Run: headless pygame with SDL's dummy video driver; simulated clock (each Clock.tick advances the game by its frame time, no real sleeping); random seed 0; keys injected as events and as key.get_pressed() state; mouse plan: one left click at the window centre at the start of phase 2, then a move to the lower-right quarter at the start of phase 3.
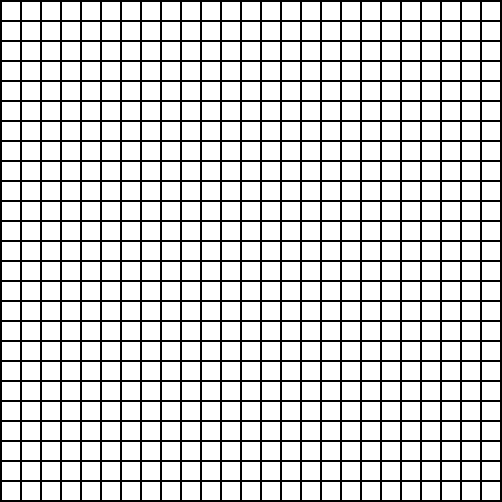
Frame 1 of 4 · flips 1–60 · no input
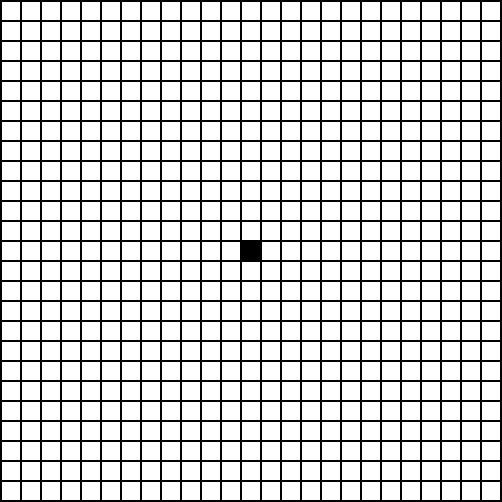
Frame 2 of 4 · flips 61–180 · clicked the window centre · tapped SPACE, RETURN · held RIGHT (→), D
Frame 3 of 4 · flips 181–300 · moved the mouse to the lower-right quarter · held DOWN (↓), S · screen unchanged from frame 2, image omitted
Frame 4 of 4 · flips 301–420 · held LEFT (←), A, UP (↑), W · screen unchanged from frame 3, image omitted

The pygame program that drew these frames:

# Base grid code from:
# https://stackoverflow.com/questions/33963361/how-to-make-a-grid-in-pygame

import sys
import pygame
from dataclasses import dataclass

MARGIN = 2
BLACK = (0, 0, 0)
WHITE = (255, 255, 255)
WINDOW_HEIGHT = 500 + MARGIN
WINDOW_WIDTH = 500 + MARGIN
BLOCK_SIZE = 20

@dataclass
class Point:
    x: int
    y: int
    on: bool

def __init__(self, _x, _y, _on):
    x = _x
    y = _x
    on = _on

def main():
    global SCREEN, CLOCK
    pygame.init()
    SCREEN = pygame.display.set_mode((WINDOW_WIDTH, WINDOW_HEIGHT))
    CLOCK = pygame.time.Clock()
    SCREEN.fill(BLACK)

    grid = []
    points = []

    for x in range(0, WINDOW_WIDTH, BLOCK_SIZE):
        
        row = []

        for y in range(0, WINDOW_HEIGHT, BLOCK_SIZE):
            row.append(Point(x, y, False))

        grid.append(row)


    while True:
        drawGrid(grid)
        for event in pygame.event.get():
            
            if event.type == pygame.MOUSEBUTTONDOWN:
                mouse_presses = pygame.mouse.get_pressed()
                if mouse_presses[0]:
                        
                    mouse_x, mouse_y = pygame.mouse.get_pos()
                    
                    cell_x = mouse_x // BLOCK_SIZE
                    cell_y = mouse_y // BLOCK_SIZE
                    
                    pt = grid[cell_x][cell_y]
                    
                    if len(points) == 2:
                        old_pt = points.pop(0)
                        old_pt.on = False
                    
                    points.append(pt)
                    pt.on = True

                        

            elif event.type == pygame.KEYDOWN:
                if event.key == pygame.K_ESCAPE:
                    pygame.quit()
                    sys.exit()

            elif event.type == pygame.QUIT:
                pygame.quit()
                sys.exit()

        pygame.display.update()

def drawGrid(grid):
    for row in grid:
        for pt in row:
            rect = pygame.Rect(pt.x+MARGIN, pt.y+MARGIN, BLOCK_SIZE-MARGIN, BLOCK_SIZE-MARGIN)
            
            color = BLACK if pt.on == True else WHITE

            pygame.draw.rect(SCREEN, color, rect)

if __name__ == '__main__':
    main()
